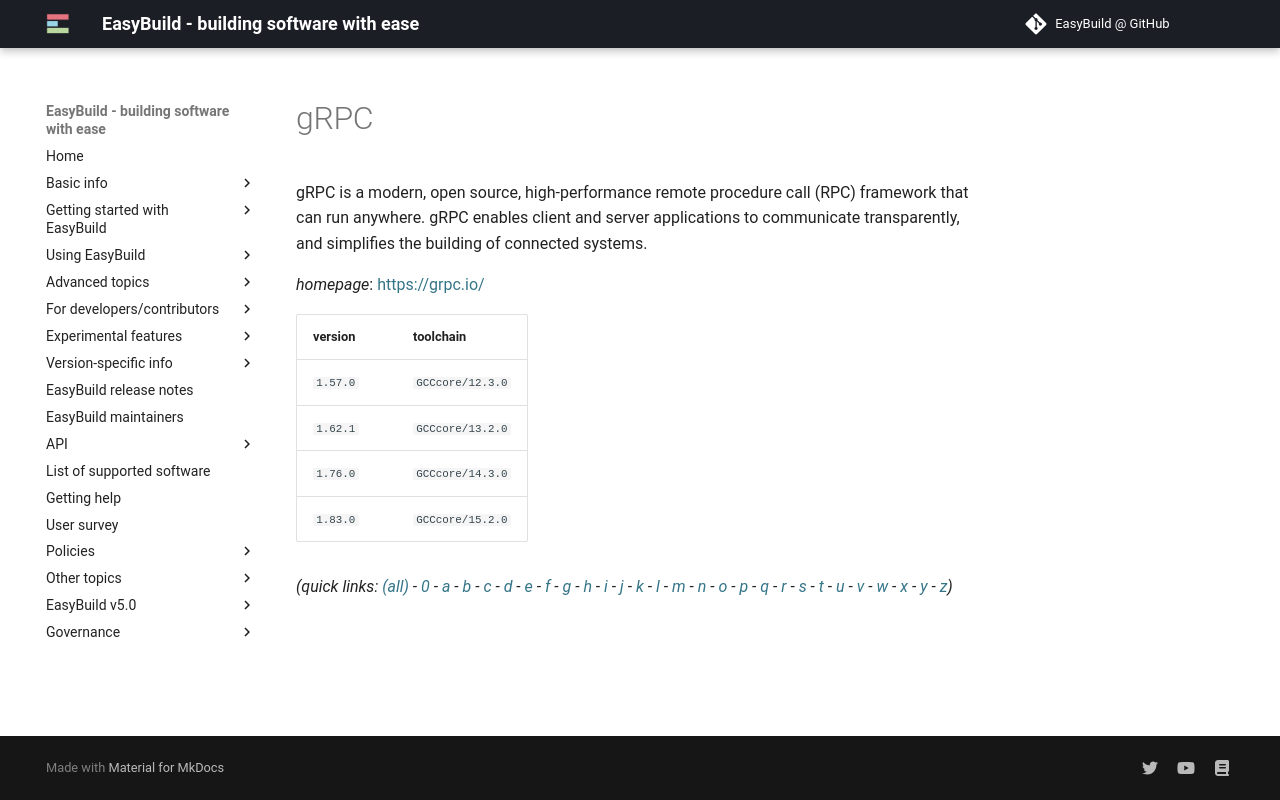

repository: easybuilders/easybuild-docs · page: version-specific/supported-software/g/gRPC/index.html · generator: mkdocs

---
search:
  boost: 0.5
---
# gRPC

gRPC is a modern, open source, high-performance remote procedure call (RPC) framework that can run anywhere. gRPC enables client and server applications to communicate transparently, and simplifies the building of connected systems.

*homepage*: <https://grpc.io/>

version | toolchain
--------|----------
``1.57.0`` | ``GCCcore/12.3.0``
``1.62.1`` | ``GCCcore/13.2.0``
``1.76.0`` | ``GCCcore/14.3.0``


*(quick links: [(all)](../index.md) - [0](../0/index.md) - [a](../a/index.md) - [b](../b/index.md) - [c](../c/index.md) - [d](../d/index.md) - [e](../e/index.md) - [f](../f/index.md) - [g](../g/index.md) - [h](../h/index.md) - [i](../i/index.md) - [j](../j/index.md) - [k](../k/index.md) - [l](../l/index.md) - [m](../m/index.md) - [n](../n/index.md) - [o](../o/index.md) - [p](../p/index.md) - [q](../q/index.md) - [r](../r/index.md) - [s](../s/index.md) - [t](../t/index.md) - [u](../u/index.md) - [v](../v/index.md) - [w](../w/index.md) - [x](../x/index.md) - [y](../y/index.md) - [z](../z/index.md))*
